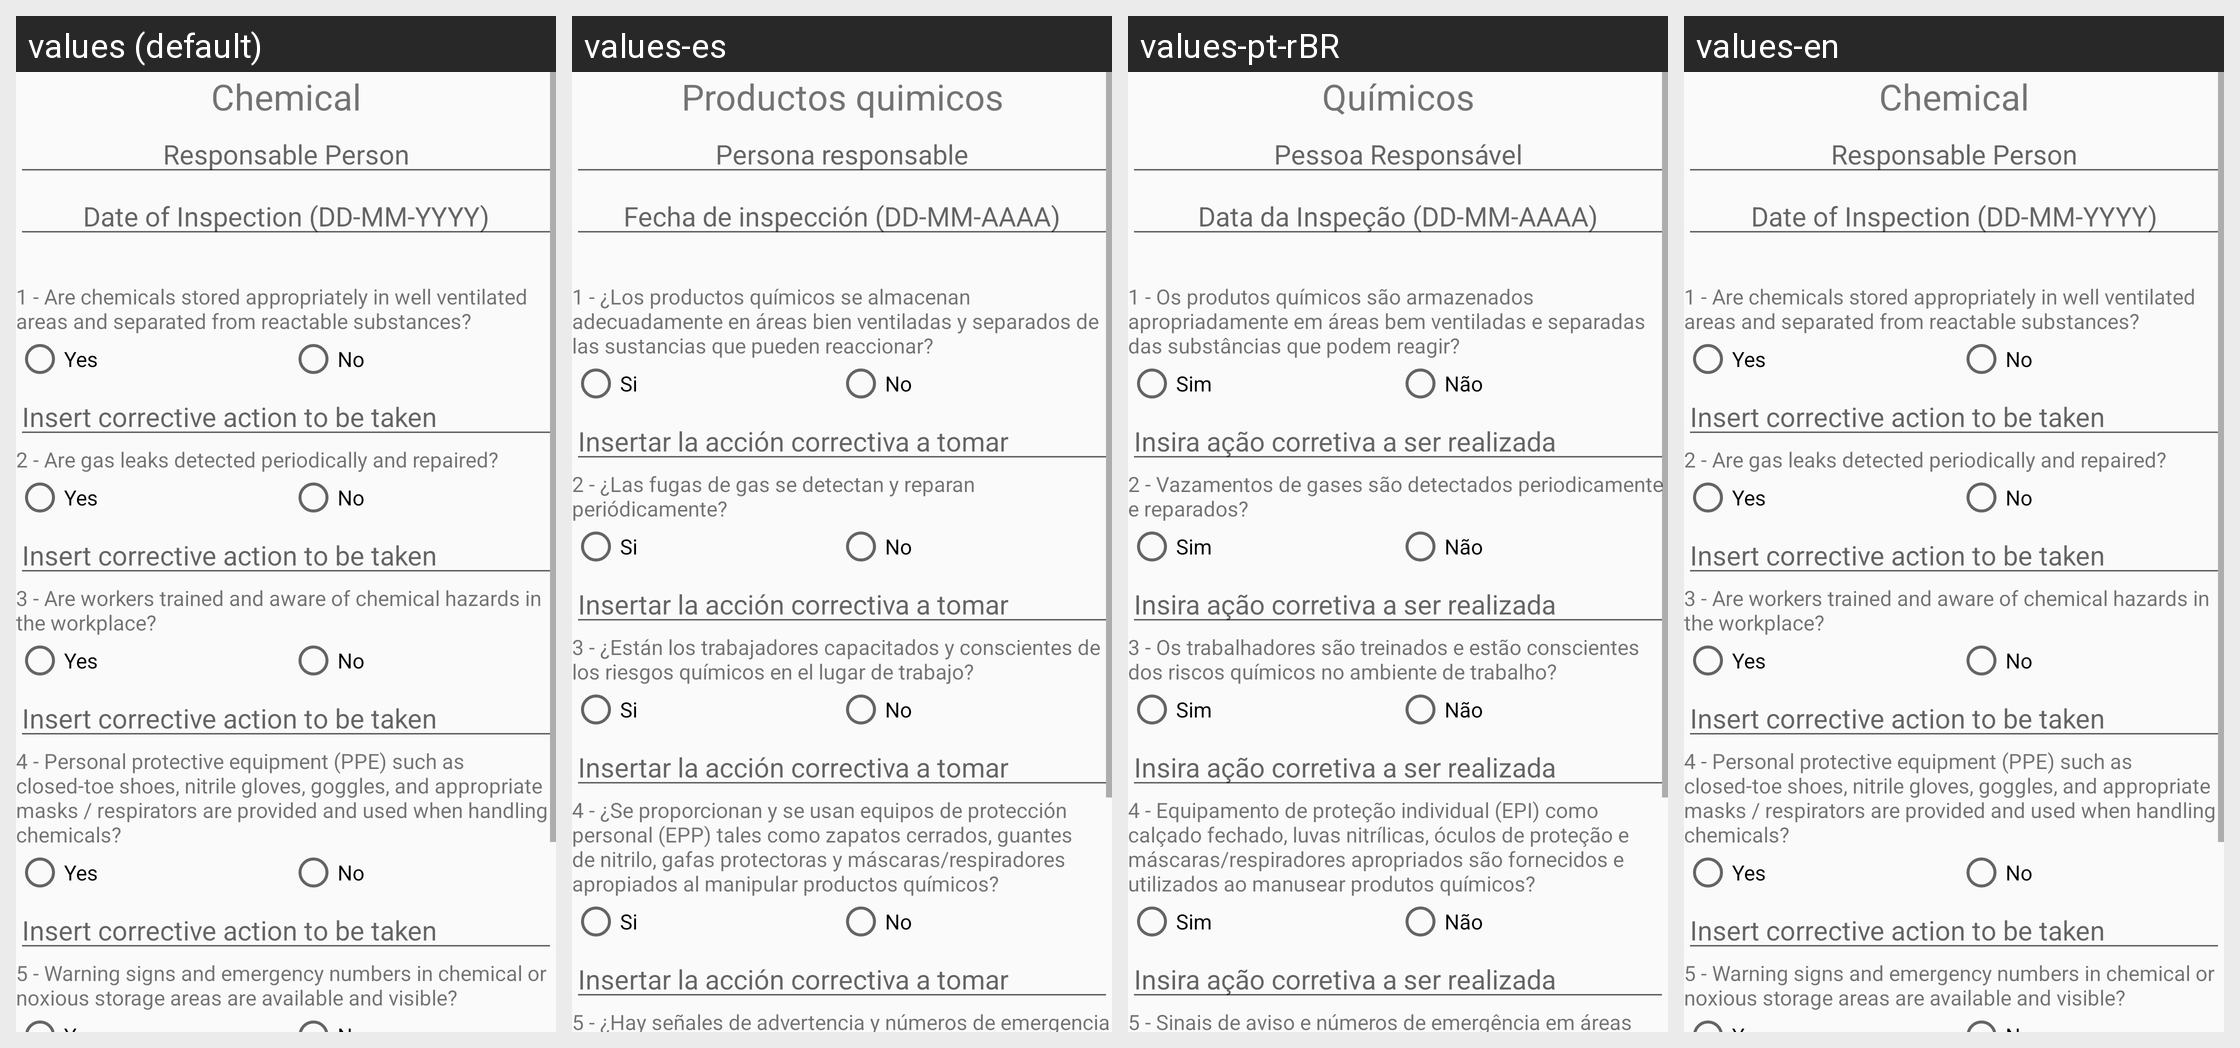

The Android screen above is rendered under several locales of the same app. Produce the string resources it draws, with the default and per-locale values.
Android screen res/layout/activity_chemicals_checklist.xml rendered under 4 locales, left to right: values (default), values-es, values-pt-rBR, values-en. Device: Nexus 5 (rendered at 1080×1920; each locale shown at half size, 540×960, under a caption strip naming it); theme AppTheme.
Strings drawn on this screen, with the default value and each locale's value (text and hints the layout hard-codes, and strings that could not be matched under every locale, appear in the picture but are not listed):

chemicals_name
  values: Chemical
  values-es: Productos quimicos
  values-pt-rBR: Químicos
  values-en: Chemical

responsable
  values: Responsable Person
  values-es: Persona responsable
  values-pt-rBR: Pessoa Responsável
  values-en: Responsable Person

inspection_data
  values: Date of Inspection (DD-MM-YYYY)
  values-es: Fecha de inspección (DD-MM-AAAA)
  values-pt-rBR: Data da Inspeção (DD-MM-AAAA)
  values-en: Date of Inspection (DD-MM-YYYY)

chemicals_q1
  values: 1 - Are chemicals stored appropriately in well ventilated areas and separated from reactable substances?
  values-es: 1 - ¿Los productos químicos se almacenan adecuadamente en áreas bien ventiladas y separados de las sustancias que pueden reaccionar?
  values-pt-rBR: 1 - Os produtos químicos são armazenados apropriadamente em áreas bem ventiladas e separadas das substâncias que podem reagir?
  values-en: 1 - Are chemicals stored appropriately in well ventilated areas and separated from reactable substances?

yes_rdbtn
  values: Yes
  values-es: Si
  values-pt-rBR: Sim
  values-en: Yes

no_rdbtn
  values: No
  values-es: No
  values-pt-rBR: Não
  values-en: No

corrective_action
  values: Insert corrective action to be taken
  values-es: Insertar la acción correctiva a tomar
  values-pt-rBR: Insira ação corretiva a ser realizada
  values-en: Insert corrective action to be taken

chemicals_q2
  values: 2 - Are gas leaks detected periodically and repaired?
  values-es: 2 - ¿Las fugas de gas se detectan y reparan periódicamente?
  values-pt-rBR: 2 - Vazamentos de gases são detectados periodicamente e reparados?
  values-en: 2 - Are gas leaks detected periodically and repaired?

chemicals_q3
  values: 3 - Are workers trained and aware of chemical hazards in the workplace?
  values-es: 3 - ¿Están los trabajadores capacitados y conscientes de los riesgos químicos en el lugar de trabajo?
  values-pt-rBR: 3 - Os trabalhadores são treinados e estão conscientes dos riscos químicos no ambiente de trabalho?
  values-en: 3 - Are workers trained and aware of chemical hazards in the workplace?

chemicals_q4
  values: 4 - Personal protective equipment (PPE) such as closed-toe shoes, nitrile gloves, goggles, and appropriate masks / respirators are provided and used when handling chemicals?
  values-es: 4 - ¿Se proporcionan y se usan equipos de protección personal (EPP) tales como zapatos cerrados, guantes de nitrilo, gafas protectoras y máscaras/respiradores apropiados al manipular productos químicos?
  values-pt-rBR: 4 - Equipamento de proteção individual (EPI) como calçado fechado, luvas nitrílicas, óculos de proteção e máscaras/respiradores apropriados são fornecidos e utilizados ao manusear produtos químicos?
  values-en: 4 - Personal protective equipment (PPE) such as closed-toe shoes, nitrile gloves, goggles, and appropriate masks / respirators are provided and used when handling chemicals?

chemicals_q5
  values: 5 - Warning signs and emergency numbers in chemical or noxious storage areas are available and visible?
  values-es: 5 - ¿Hay señales de advertencia y números de emergencia en áreas de almacenamiento de productos químicos o nocivos disponibles y visibles?
  values-pt-rBR: 5 - Sinais de aviso e números de emergência em áreas de armazenamento de substâncias químicas ou nocivas estão disponíveis e visíveis?
  values-en: 5 - Warning signs and emergency numbers in chemical or noxious storage areas are available and visible?
